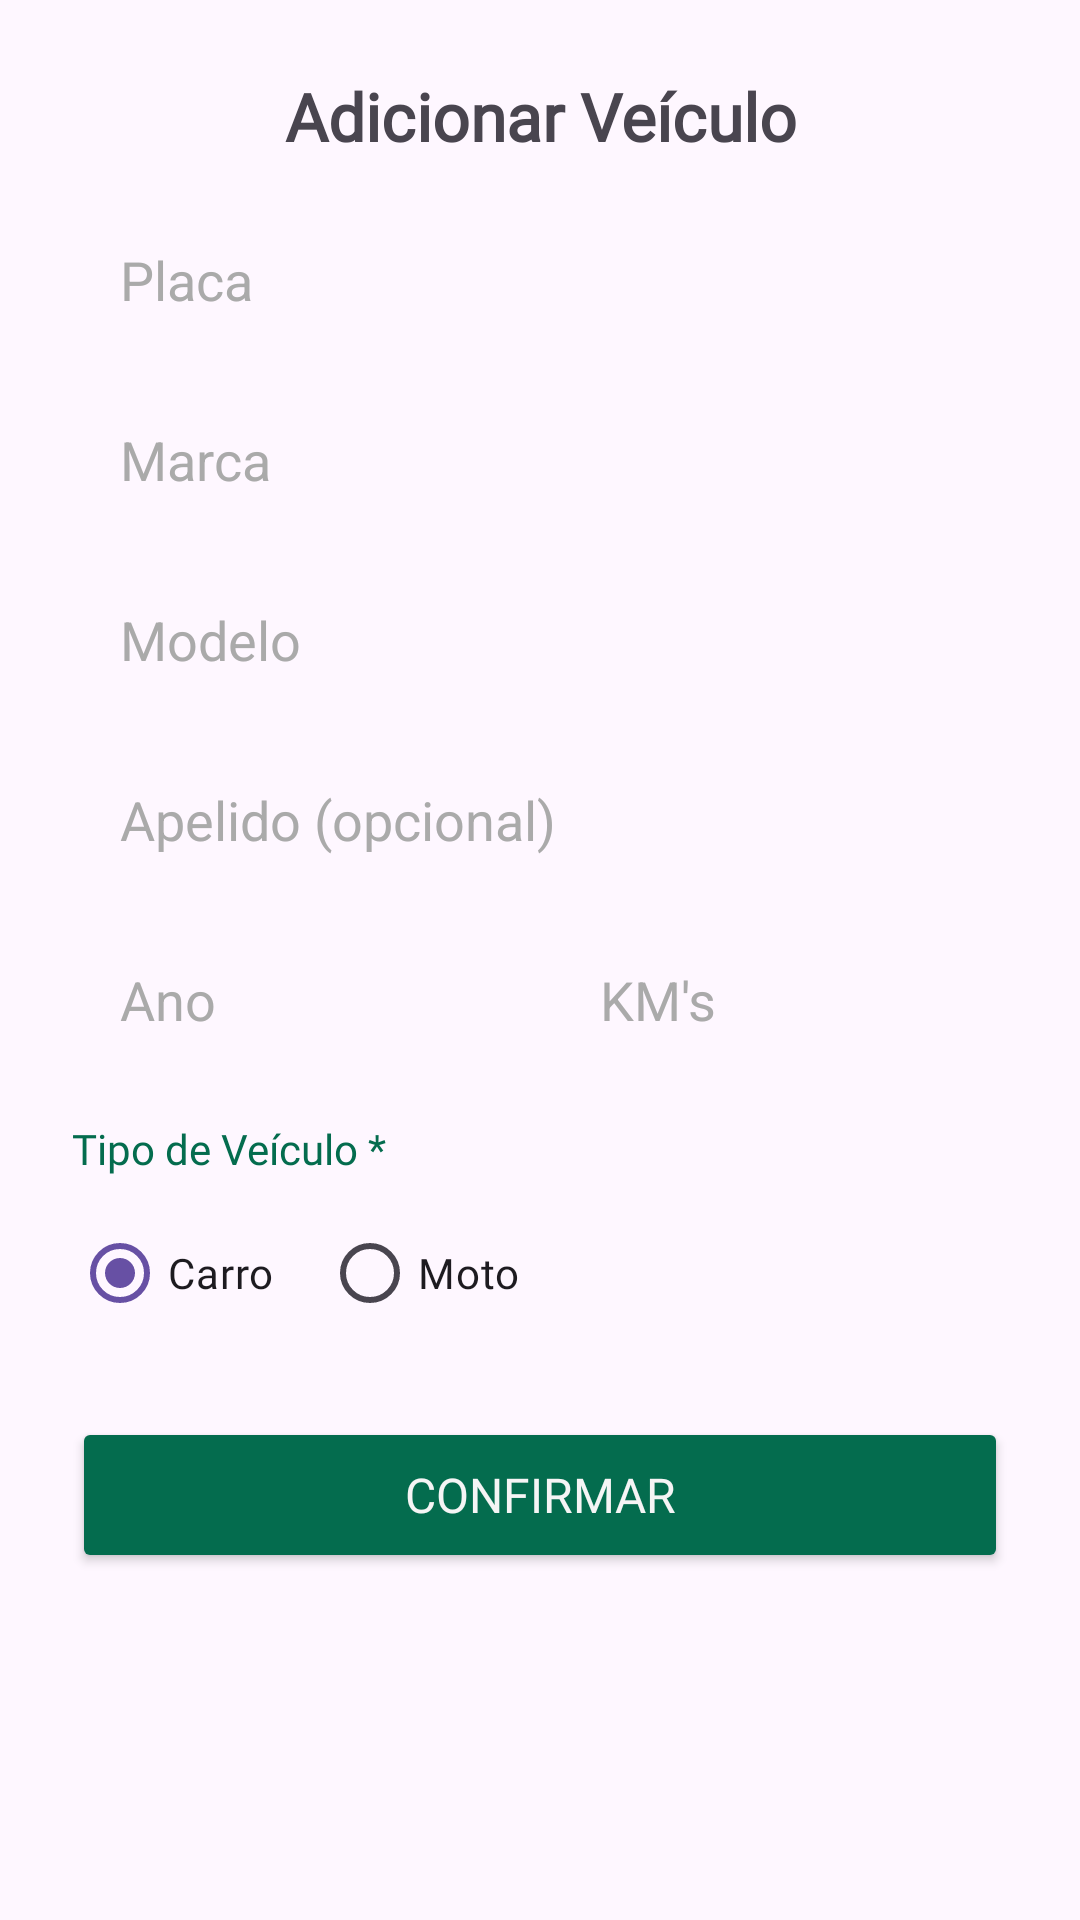

Reconstruct the res/layout file that produces this screen, plus the resources it refers to.
<!-- AndroidManifest.xml: application theme Theme.ValletProjeto -->
<!-- res/layout/dialog_cadastro_carro.xml -->
<?xml version="1.0" encoding="utf-8"?>
<androidx.constraintlayout.widget.ConstraintLayout
    xmlns:android="http://schemas.android.com/apk/res/android"
    xmlns:app="http://schemas.android.com/apk/res-auto"
    android:layout_width="match_parent"
    android:layout_height="wrap_content"
    android:padding="24dp">

    <TextView
        android:id="@+id/tv_title"
        android:layout_width="0dp"
        android:layout_height="wrap_content"
        android:layout_marginBottom="16dp"
        android:fontFamily="@font/poppins_medium"
        android:text="Adicionar Veículo"
        android:textAlignment="center"
        android:textSize="22sp"
        android:textStyle="bold"
        app:layout_constraintTop_toTopOf="parent"
        app:layout_constraintStart_toStartOf="parent"
        app:layout_constraintEnd_toEndOf="parent" />

    <EditText
        android:id="@+id/editPlaca"
        android:layout_width="0dp"
        android:layout_height="48dp"
        android:layout_marginTop="16dp"
        android:background="@drawable/edittext_backgroud"
        android:hint="Placa"
        android:paddingStart="16dp"
        android:textColor="#000000"
        android:textColorHint="#AAAAAA"
        app:layout_constraintTop_toBottomOf="@id/tv_title"
        app:layout_constraintStart_toStartOf="parent"
        app:layout_constraintEnd_toEndOf="parent" />

    <EditText
        android:id="@+id/editMarca"
        android:layout_width="0dp"
        android:layout_height="48dp"
        android:layout_marginTop="12dp"
        android:background="@drawable/edittext_backgroud"
        android:hint="Marca"
        android:paddingStart="16dp"
        android:textColor="#000000"
        android:textColorHint="#AAAAAA"
        app:layout_constraintTop_toBottomOf="@id/editPlaca"
        app:layout_constraintStart_toStartOf="parent"
        app:layout_constraintEnd_toEndOf="parent" />

    <EditText
        android:id="@+id/editModelo"
        android:layout_width="0dp"
        android:layout_height="48dp"
        android:layout_marginTop="12dp"
        android:background="@drawable/edittext_backgroud"
        android:hint="Modelo"
        android:paddingStart="16dp"
        android:textColor="#000000"
        android:textColorHint="#AAAAAA"
        app:layout_constraintTop_toBottomOf="@id/editMarca"
        app:layout_constraintStart_toStartOf="parent"
        app:layout_constraintEnd_toEndOf="parent" />

    
    <EditText
        android:id="@+id/editApelido"
        android:layout_width="0dp"
        android:layout_height="48dp"
        android:layout_marginTop="12dp"
        android:background="@drawable/edittext_backgroud"
        android:hint="Apelido (opcional)"
        android:paddingStart="16dp"
        android:textColor="#000000"
        android:textColorHint="#AAAAAA"
        app:layout_constraintTop_toBottomOf="@id/editModelo"
        app:layout_constraintStart_toStartOf="parent"
        app:layout_constraintEnd_toEndOf="parent" />

    <LinearLayout
        android:id="@+id/line_ano_km"
        android:layout_width="0dp"
        android:layout_height="wrap_content"
        android:orientation="horizontal"
        android:layout_marginTop="12dp"
        app:layout_constraintTop_toBottomOf="@id/editApelido"
        app:layout_constraintStart_toStartOf="parent"
        app:layout_constraintEnd_toEndOf="parent">

        <EditText
            android:id="@+id/editAno"
            android:layout_width="0dp"
            android:layout_height="48dp"
            android:layout_weight="1"
            android:layout_marginEnd="8dp"
            android:background="@drawable/edittext_backgroud"
            android:hint="Ano"
            android:inputType="number"
            android:maxLength="4"
            android:paddingStart="16dp"
            android:textColor="#000000"
            android:textColorHint="#AAAAAA" />

        <EditText
            android:id="@+id/editKM"
            android:layout_width="0dp"
            android:layout_height="48dp"
            android:layout_weight="1"
            android:background="@drawable/edittext_backgroud"
            android:hint="KM's"
            android:inputType="number"
            android:paddingStart="16dp"
            android:textColor="#000000"
            android:textColorHint="#AAAAAA" />
    </LinearLayout>

    <TextView
        android:id="@+id/tv_tipo_label"
        android:layout_width="wrap_content"
        android:layout_height="wrap_content"
        android:layout_marginTop="16dp"
        android:fontFamily="@font/poppins_medium"
        android:text="Tipo de Veículo *"
        android:textColor="@color/verdeescuro"
        app:layout_constraintStart_toStartOf="parent"
        app:layout_constraintTop_toBottomOf="@id/line_ano_km" />

    <RadioGroup
        android:id="@+id/rg_vehicle_type"
        android:layout_width="wrap_content"
        android:layout_height="wrap_content"
        android:layout_marginTop="8dp"
        android:orientation="horizontal"
        app:layout_constraintStart_toStartOf="parent"
        app:layout_constraintTop_toBottomOf="@id/tv_tipo_label">

        <RadioButton
            android:id="@+id/rb_carro"
            android:layout_width="wrap_content"
            android:layout_height="wrap_content"
            android:checked="true"
            android:fontFamily="@font/poppins"
            android:text="Carro" />

        <RadioButton
            android:id="@+id/rb_moto"
            android:layout_width="wrap_content"
            android:layout_height="wrap_content"
            android:layout_marginStart="16dp"
            android:fontFamily="@font/poppins"
            android:text="Moto" />
    </RadioGroup>

    <Button
        android:id="@+id/btnConfirmar"
        android:layout_width="0dp"
        android:layout_height="wrap_content"
        android:layout_marginTop="24dp"
        android:backgroundTint="@color/verdeescuro"
        android:fontFamily="@font/poppins_medium"
        android:minHeight="52dp"
        android:text="CONFIRMAR"
        android:textColor="@color/branco"
        android:textSize="16sp"
        app:layout_constraintTop_toBottomOf="@id/rg_vehicle_type"
        app:layout_constraintStart_toStartOf="parent"
        app:layout_constraintEnd_toEndOf="parent"/>

</androidx.constraintlayout.widget.ConstraintLayout>
<!-- resources referenced by this layout -->
<resources>
  <color name="branco">#F5F5F5</color>
  <color name="verdeescuro">#046C4E</color>
  <style name="Theme.ValletProjeto" parent="Base.Theme.ValletProjeto" />
  <style name="Base.Theme.ValletProjeto" parent="Theme.Material3.DayNight.NoActionBar">
          
          
      </style>
</resources>
